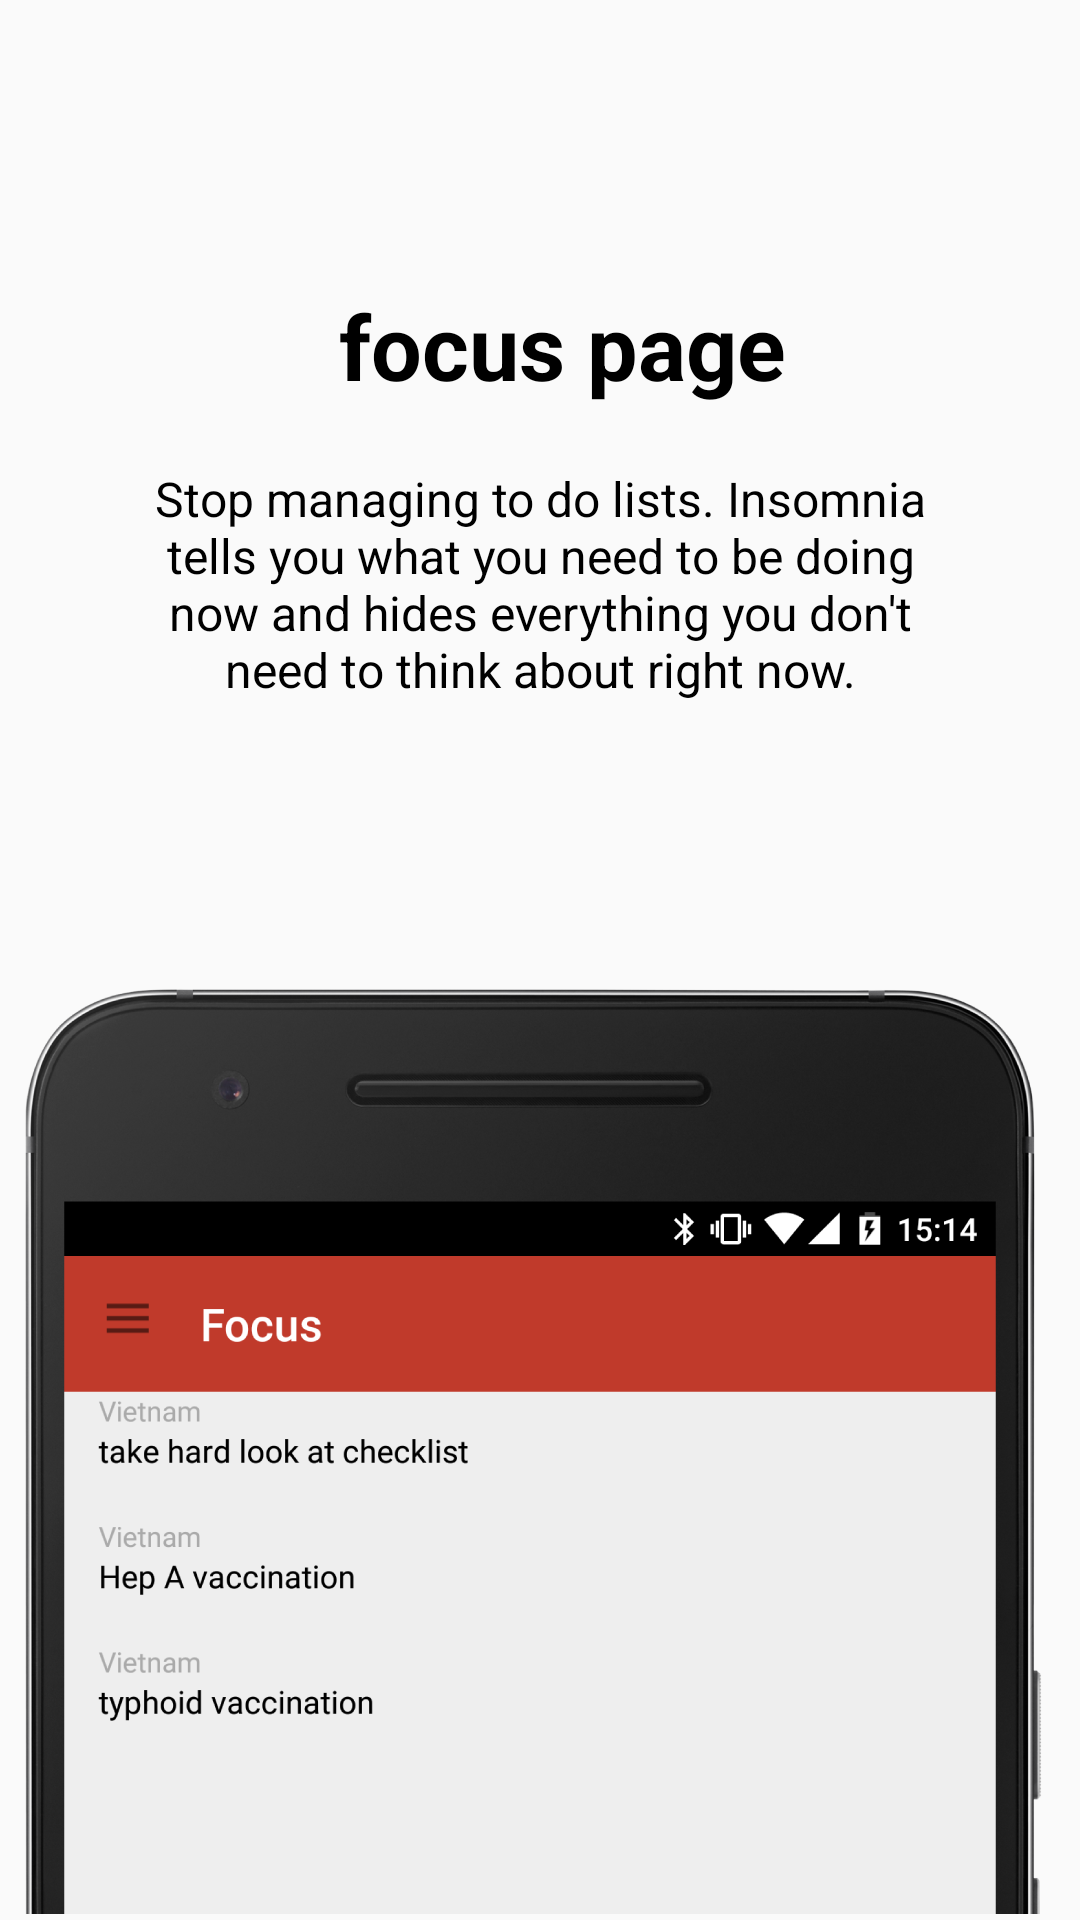

Here is an Android app screen rendered from its layout file. Give the layout XML and the strings, colors and styles it references.
<!-- AndroidManifest.xml: application theme AppTheme.NoActionBar -->
<!-- res/layout/activity_intro_slide1.xml -->
<?xml version="1.0" encoding="utf-8"?>
<RelativeLayout xmlns:android="http://schemas.android.com/apk/res/android"
                android:layout_gravity="bottom"
                android:layout_width="wrap_content"
                android:layout_height="wrap_content">

    <LinearLayout
        android:id="@+id/android_intro_slide1_img_container"
        android:gravity="bottom"
        android:layout_alignParentBottom="true"
        android:paddingBottom="2dp"
        android:layout_width="wrap_content"
        android:layout_height="wrap_content"
        android:minHeight="0dp"
        android:orientation="vertical">

        <ImageView
            android:paddingStart="@dimen/smallSpace"
            android:paddingEnd="@dimen/smallSpace"
            android:layout_width="wrap_content"
            android:layout_height="wrap_content"
            android:adjustViewBounds="true"
            android:scaleType="fitXY"
            android:src="@drawable/activity_intro_slide_focus_03" />
    </LinearLayout>


    <LinearLayout
        android:id="@+id/android_intro_slide1_text_container"
        android:layout_alignParentTop="true"
        android:layout_above="@id/android_intro_slide1_img_container"
        android:orientation="vertical"
        android:gravity="center_vertical"
        android:layout_width="match_parent"
        android:layout_height="wrap_content">

        <LinearLayout
            android:orientation="horizontal"
            android:gravity="center"
            android:layout_gravity="center"
            android:layout_width="wrap_content"
            android:layout_height="wrap_content">

            <ImageView
                android:src="@drawable/ic_today_black_24dp"
                android:scaleType="fitXY"
                android:layout_width="wrap_content"
                android:layout_height="match_parent"/>

            <TextView
                android:layout_width="match_parent"
                android:layout_height="wrap_content"
                android:layout_marginStart="@dimen/standardSpace"
                android:text="@string/focus_title"
                android:layout_gravity="center_vertical"
                android:gravity="center"
                android:textColor="@android:color/black"
                android:textSize="@dimen/slide_title"
                android:textStyle="bold" />

        </LinearLayout>


        <TextView
            android:layout_width="wrap_content"
            android:layout_height="wrap_content"
            android:layout_marginTop="20dp"
            android:paddingLeft="@dimen/desc_padding"
            android:paddingRight="@dimen/desc_padding"
            android:text="@string/focus_description"
            android:textAlignment="center"
            android:textColor="@android:color/black"
            android:textSize="@dimen/slide_desc" />

    </LinearLayout>
</RelativeLayout>
<!-- resources referenced by this layout -->
<resources>
  <dimen name="desc_padding">40dp</dimen>
  <dimen name="slide_desc">16dp</dimen>
  <dimen name="slide_title">30dp</dimen>
  <dimen name="smallSpace">8dp</dimen>
  <dimen name="standardSpace">15dp</dimen>
  <!-- drawable activity_intro_slide_focus_03: png bitmap (drawable-xxhdpi, 185726 bytes) -->
  <string name="focus_description">Stop managing to do lists. Insomnia tells you what you need to be doing now and hides everything you don\'t need to think about right now.</string>
  <string name="focus_title">focus page</string>
  <style name="AppTheme.NoActionBar" parent="Theme.AppCompat.NoActionBar">
          <item name="windowActionBar">false</item>
          <item name="windowNoTitle">true</item>
      </style>
</resources>
